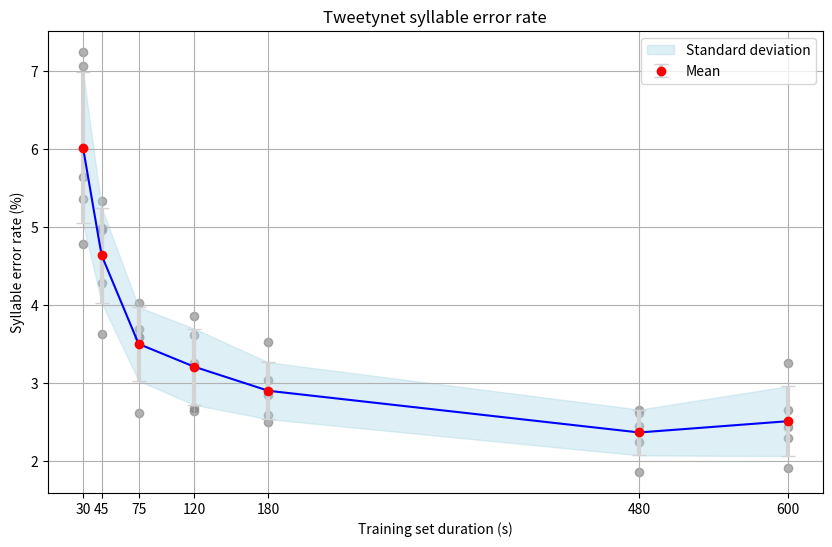

This chart was generated by the following Python code:
import numpy as np
import matplotlib.pyplot as plt
from scipy.interpolate import interp1d

x_values = [30, 45, 75, 120, 180, 480, 600]
y_values = {
    30: [5.36, 7.24, 7.06, 5.64, 4.78],
    45: [3.63, 5.33, 4.28, 4.99, 4.96],
    75: [4.02, 3.59, 2.61, 3.59, 3.69],
    120: [3.25, 2.68, 3.86, 3.61, 2.64],
    180: [3.52, 2.59, 2.5, 2.85, 3.04],
    480: [2.24, 2.66, 2.45, 1.86, 2.62],
    600: [2.43, 2.29, 1.91, 2.66, 3.26]
}

means = np.array([np.mean(y_values[x]) for x in x_values])
std_devs = np.array([np.std(y_values[x]) for x in x_values])

x_all = np.array([x for x in x_values for _ in y_values[x]])
y_all = np.array([y for sublist in y_values.values() for y in sublist])

interp_linear = interp1d(x_values, means, kind='linear')

x_new = np.linspace(min(x_values), max(x_values), 300)
y_new = interp_linear(x_new)

interp_std_dev = interp1d(x_values, std_devs, kind='linear')
std_dev_new = interp_std_dev(x_new)

plt.figure(figsize=(10, 6))

plt.scatter(x_all, y_all, color='gray', alpha=0.6)

plt.errorbar(x_values, means, yerr=std_devs, fmt='o', color='red', ecolor='lightgray', elinewidth=3, capsize=5, label='Mean')

plt.plot(x_new, y_new, '-', color='blue')

plt.fill_between(x_new, y_new - std_dev_new, y_new + std_dev_new, color='lightblue', alpha=0.4, label='Standard deviation')

plt.xticks(x_values)

plt.title('Tweetynet syllable error rate')
plt.xlabel('Training set duration (s)')
plt.ylabel('Syllable error rate (%)')
plt.legend()
plt.grid(True)
#plt.savefig('tweetynet_syllable_error_rate_bengalese.png', format='png', dpi=300)
plt.show()
